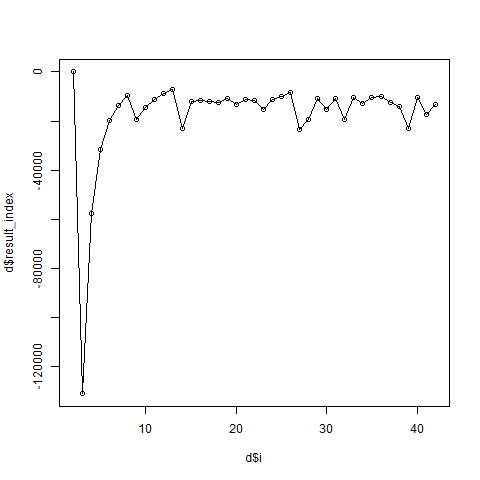

Source data for this figure (header and first rows):
i, result_index
2, 7.435
3, -130882
4, -57404
5, -31613
6, -19814
7, -13465
8, -9657
9, -19510
10, -14332
11, -11015
12, -8778
13, -7274
14, -22883
15, -11841
16, -11634
17, -11927
18, -12440
19, -10980
20, -13450
21, -11251
22, -11638
23, -15220
24, -11404
25, -10113
26, -8371
27, -23578
28, -19523
29, -10733
30, -15245
31, -10914
32, -19380
33, -10200
34, -12793
35, -10206
36, -9947
37, -12264
38, -14163
39, -23087
40, -10339
41, -17139
42, -13282
